Dataset: Rock-Paper-Scissors-6 (GitHub, jusanchez6/Embedded-Machine-Learning). Classes: paper, rock, scissors.

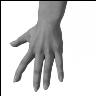
Label: paper

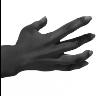
Label: paper

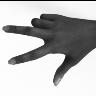
Label: scissors

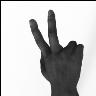
Label: scissors

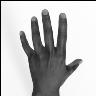
Label: paper

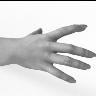
Label: paper
